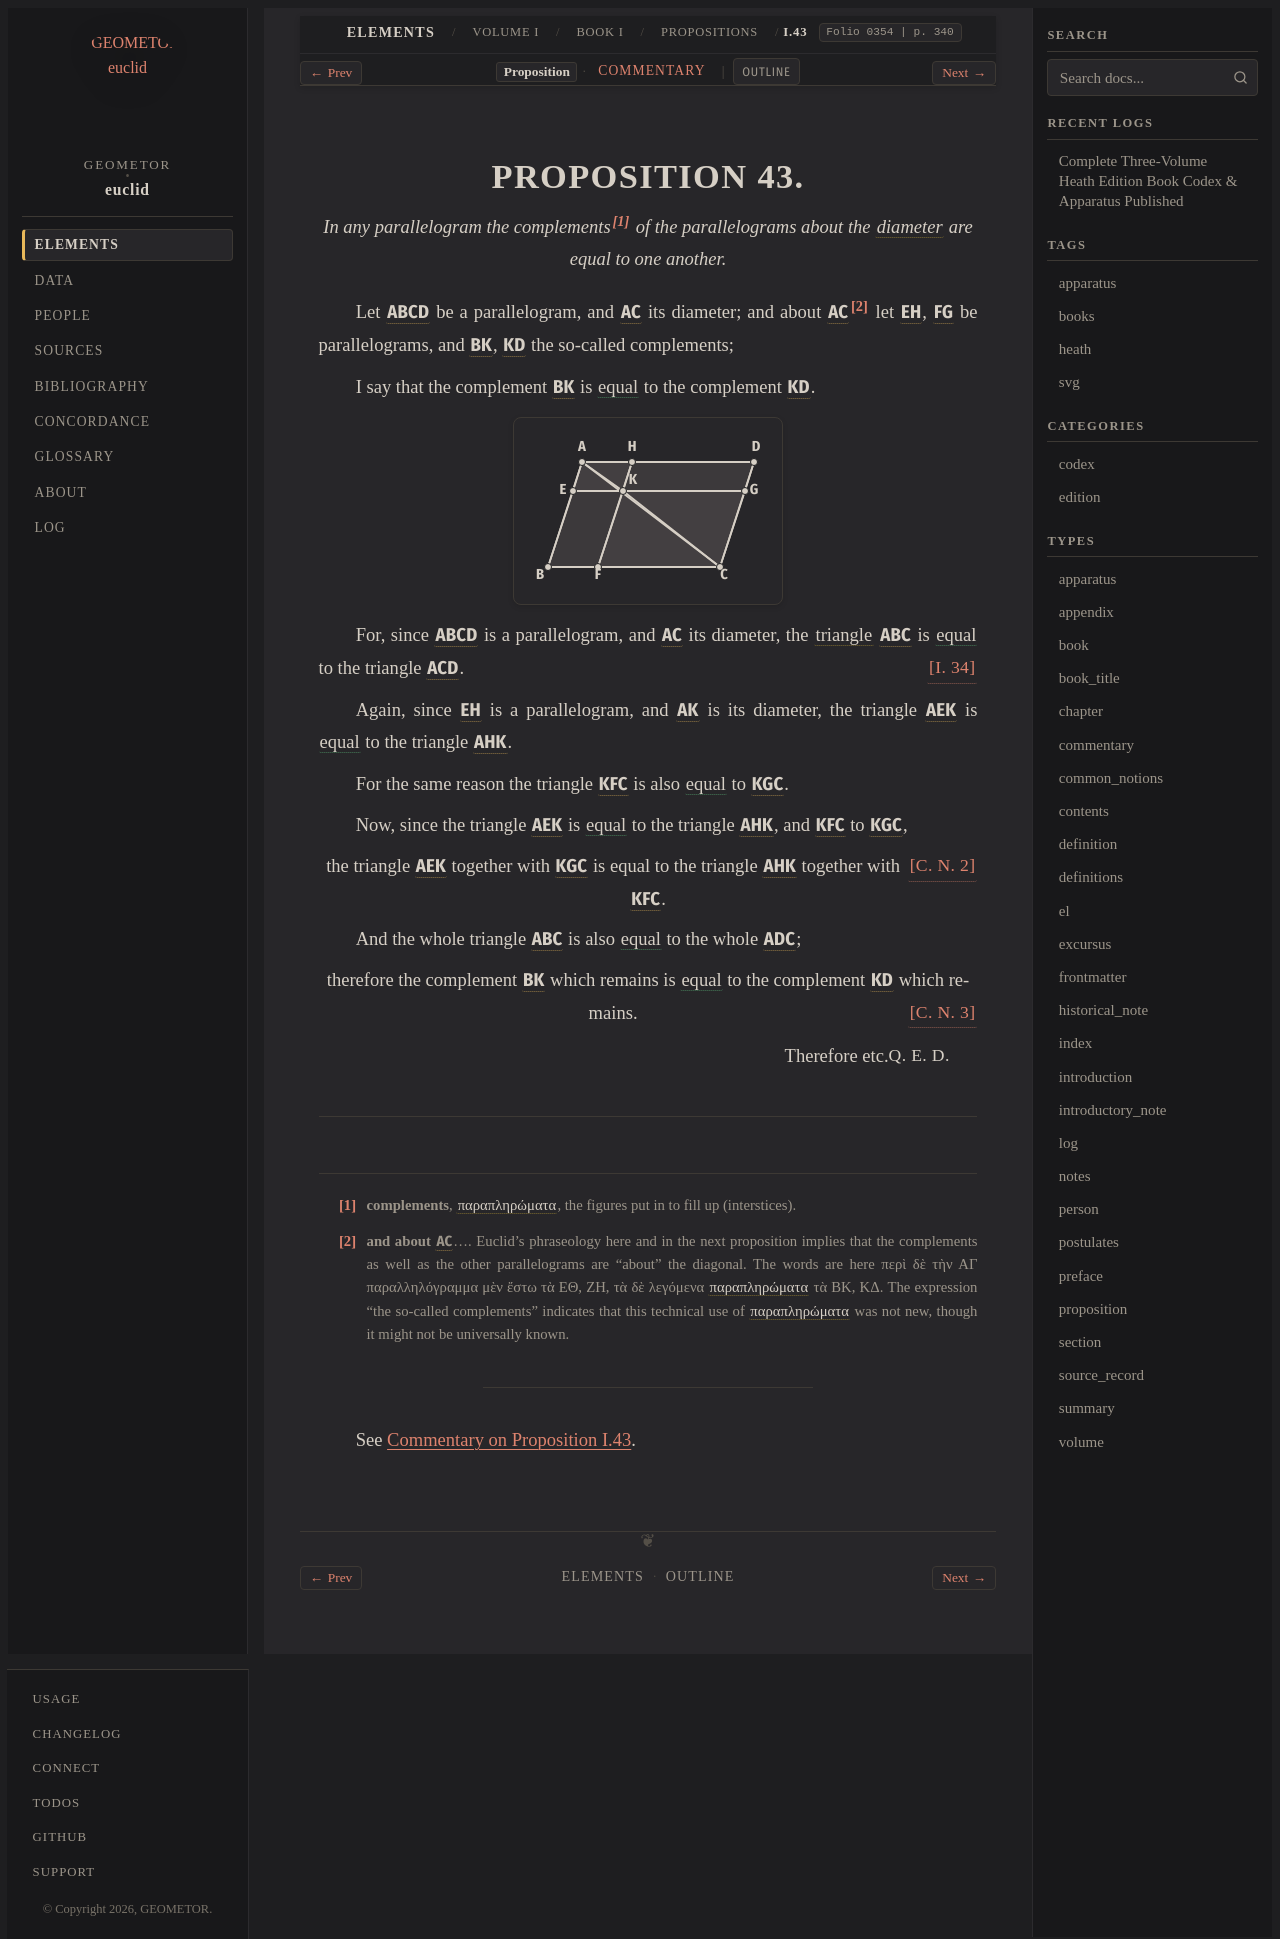

repository: geometor/euclid · page: heath/volume_I/book_i/propositions/43/index.html · generator: sphinx

:canonical_id: I.43
:volume: I
:book: I
:proposition: 43
:type: proposition
:title: Proposition I.43
:folios: 0354, 0355
:folio: 0354
:page: 340
:pages: 340, 341
:dependencies: I.def.17, I.def.19, I.cn.2, I.cn.3, I.34

.. _I.43:

.. folio:: 0354
   :page: 340

PROPOSITION 43.
===============

.. enunciation::

   In any parallelogram the complements\ [#f1]_ of the parallelograms about the :term:`diameter <diameter>` are equal to one another.

Let :g:`ABCD <0354.g1:< A B C D >>` be a parallelogram, and :g:`AC <0354.g1:/ A C />` its diameter; and about :g:`AC <0354.g1:/ A C />`\ [#f2]_ let :g:`EH <0354.g1:< A E K H >>`, :g:`FG <0354.g1:< K F C G >>` be parallelograms, and :g:`BK <0354.g1:< E B F K >>`, :g:`KD <0354.g1:< H K G D >>` the so-called complements;

I say that the complement :g:`BK <0354.g1:< E B F K >>` is :eq:`equal <0354.g1:< E B F K > = 0354.g1:< H K G D >>` to the complement :g:`KD <0354.g1:< H K G D >>`.

.. picture:: 0354.g1.svg
   :alt: Folio 0354 Figure 1 - Proposition 43

For, since :g:`ABCD <0354.g1:< A B C D >>` is a parallelogram, and :g:`AC <0354.g1:/ A C />` its diameter, the :term:`triangle <trilateral>` :g:`ABC <0354.g1:< A B C >>` is :eq:`equal <0354.g1:< A B C > = 0354.g1:< A C D >>` to the triangle :g:`ACD <0354.g1:< A C D >>`. :just:`[I. 34] <I.34>`

Again, since :g:`EH <0354.g1:< A E K H >>` is a parallelogram, and :g:`AK <0354.g1:/ A K />` is its diameter, the triangle :g:`AEK <0354.g1:< A E K >>` is :eq:`equal <0354.g1:< A E K > = 0354.g1:< A H K >>` to the triangle :g:`AHK <0354.g1:< A H K >>`.

For the same reason the triangle :g:`KFC <0354.g1:< K F C >>` is also :eq:`equal <0354.g1:< K F C > = 0354.g1:< K G C >>` to :g:`KGC <0354.g1:< K G C >>`.

Now, since the triangle :g:`AEK <0354.g1:< A E K >>` is :eq:`equal <0354.g1:< A E K > = 0354.g1:< A H K >; 0354.g1:< K F C > = 0354.g1:< K G C >>` to the triangle :g:`AHK <0354.g1:< A H K >>`, and :g:`KFC <0354.g1:< K F C >>` to :g:`KGC <0354.g1:< K G C >>`,

.. assertion:: [C. N. 2] <I.cn.2>

   the triangle :g:`AEK <0354.g1:< A E K >>` together with :g:`KGC <0354.g1:< K G C >>` is equal to the triangle :g:`AHK <0354.g1:< A H K >>` together with :g:`KFC <0354.g1:< K F C >>`.

And the whole triangle :g:`ABC <0354.g1:< A B C >>` is also :eq:`equal <0354.g1:< A B C > = 0354.g1:< A D C >>` to the whole :g:`ADC <0354.g1:< A D C >>`;

.. assertion::

   therefore the complement :g:`BK <0354.g1:< E B F K >>` which remains is :eq:`equal <0354.g1:< E B F K > = 0354.g1:< H K G D >>` to the complement :g:`KD <0354.g1:< H K G D >>` which remains. :just:`[C. N. 3] <I.cn.3>`

.. qed::

   Therefore etc. :just:`Q. E. D.`

.. [#f1] **complements**, :term:`παραπληρώματα <parapleroma>`, the figures put in to fill up (interstices).

.. [#f2] **and about** :g:`AC <0354.g1:/ A C />`.... Euclid's phraseology here and in the next proposition implies that the complements as well as the other parallelograms are “about” the diagonal. The words are here περὶ δὲ τὴν ΑΓ παραλληλόγραμμα μὲν ἔστω τὰ ΕΘ, ΖΗ, τὰ δὲ λεγόμενα :term:`παραπληρώματα <parapleroma>` τὰ ΒΚ, ΚΔ. The expression “the so-called complements” indicates that this technical use of :term:`παραπληρώματα <parapleroma>` was not new, though it might not be universally known.

----

See :ref:`Commentary on Proposition I.43 <I.43.commentary>`.

.. toctree::
   :hidden:

   commentary
